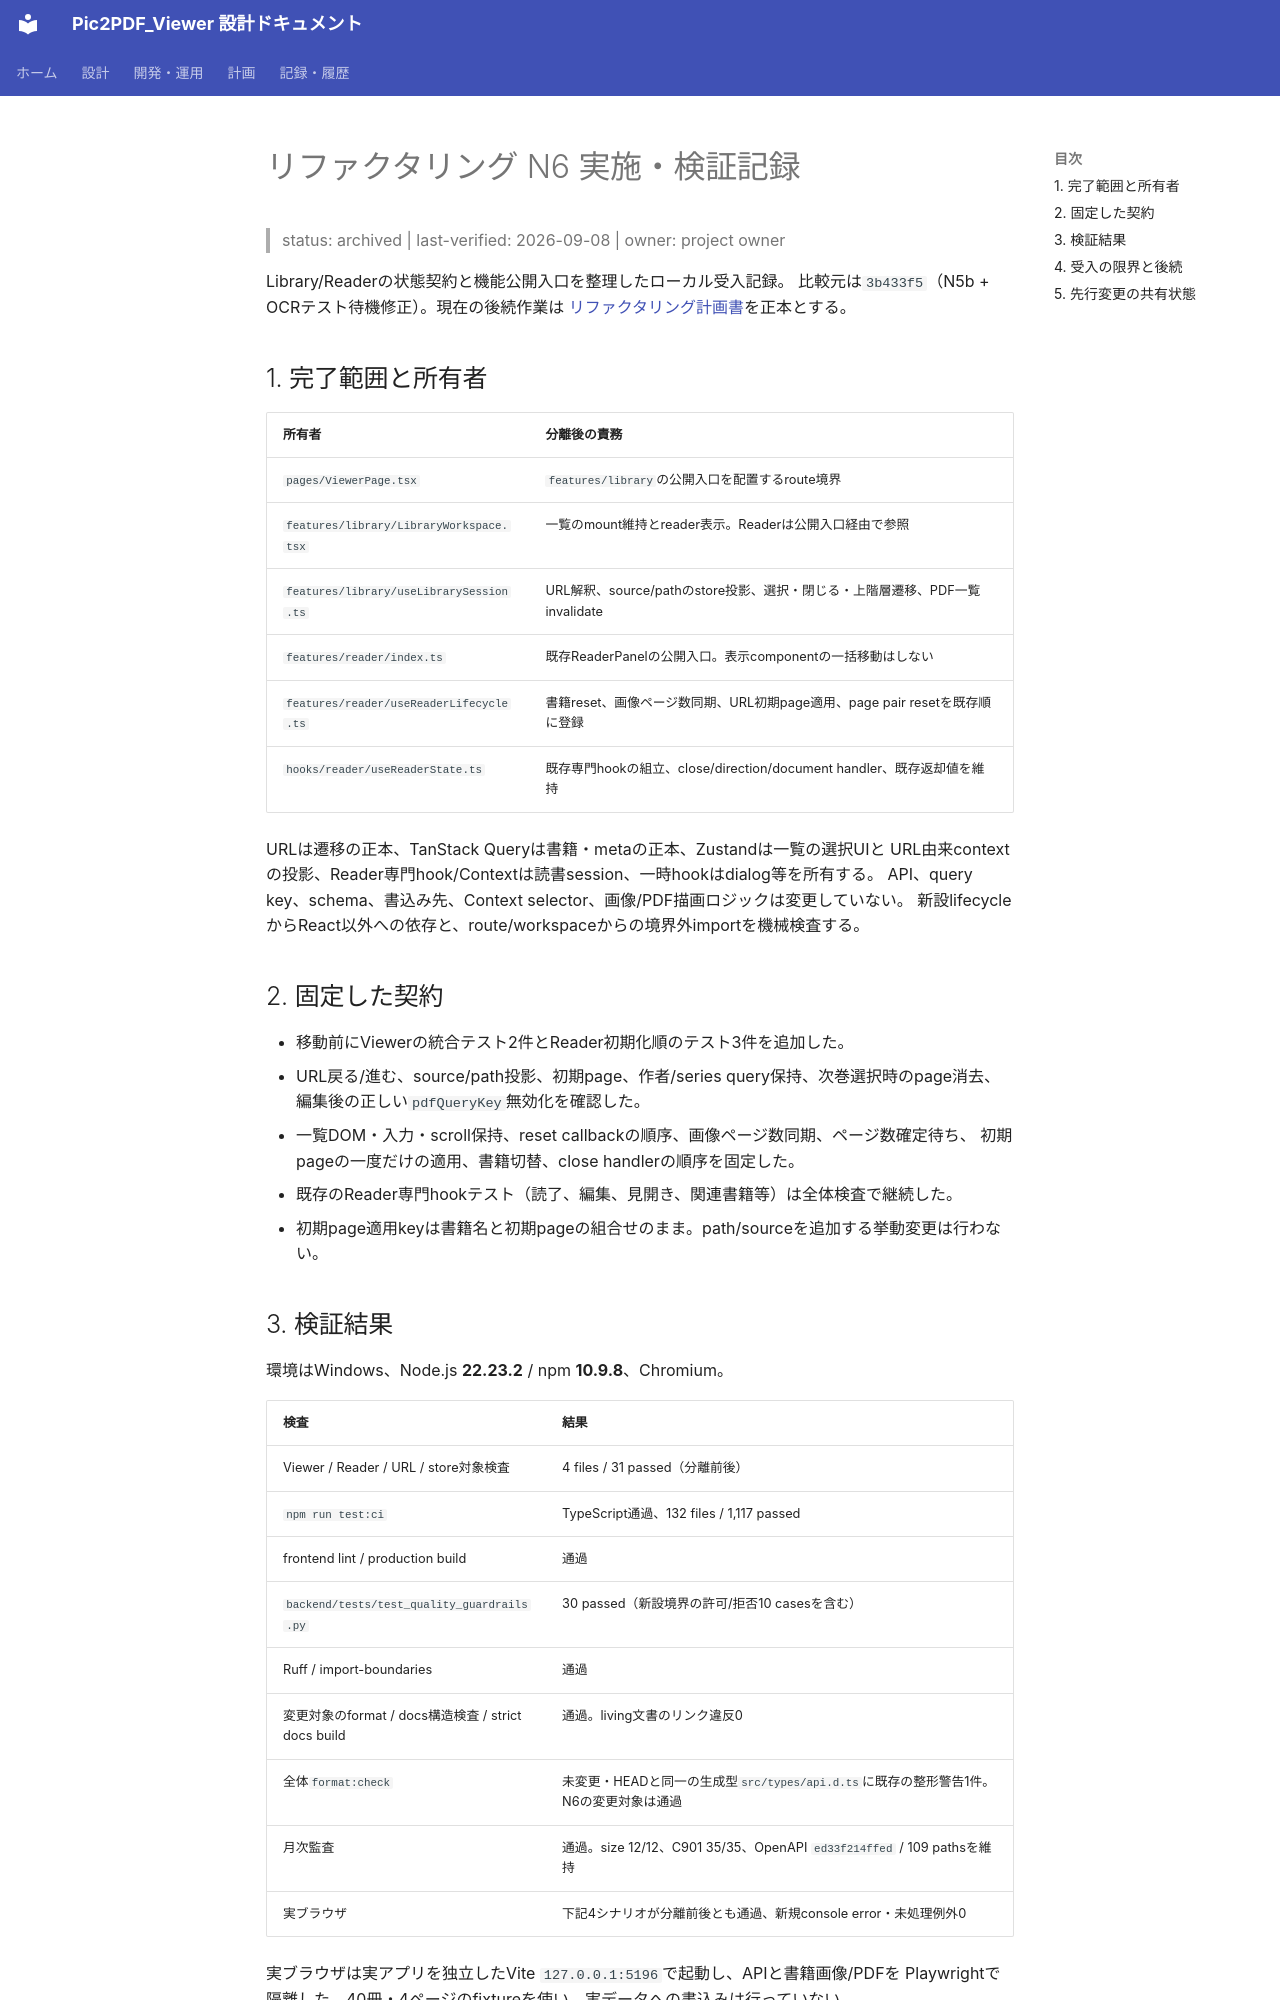

repository: kkmmyr/Pic2PDF_Viewer · page: archive/検証/リファクタリング_N6_2026-09-08.html · generator: mkdocs

# リファクタリング N6 実施・検証記録

> status: archived | last-verified: 2026-09-08 | owner: project owner

Library/Readerの状態契約と機能公開入口を整理したローカル受入記録。
比較元は`3b433f5`（N5b + OCRテスト待機修正）。現在の後続作業は
[リファクタリング計画書](../../log/計画/リファクタリング計画書.md)を正本とする。

## 1. 完了範囲と所有者

| 所有者 | 分離後の責務 |
|---|---|
| `pages/ViewerPage.tsx` | `features/library`の公開入口を配置するroute境界 |
| `features/library/LibraryWorkspace.tsx` | 一覧のmount維持とreader表示。Readerは公開入口経由で参照 |
| `features/library/useLibrarySession.ts` | URL解釈、source/pathのstore投影、選択・閉じる・上階層遷移、PDF一覧invalidate |
| `features/reader/index.ts` | 既存ReaderPanelの公開入口。表示componentの一括移動はしない |
| `features/reader/useReaderLifecycle.ts` | 書籍reset、画像ページ数同期、URL初期page適用、page pair resetを既存順に登録 |
| `hooks/reader/useReaderState.ts` | 既存専門hookの組立、close/direction/document handler、既存返却値を維持 |

URLは遷移の正本、TanStack Queryは書籍・metaの正本、Zustandは一覧の選択UIと
URL由来contextの投影、Reader専門hook/Contextは読書session、一時hookはdialog等を所有する。
API、query key、schema、書込み先、Context selector、画像/PDF描画ロジックは変更していない。
新設lifecycleからReact以外への依存と、route/workspaceからの境界外importを機械検査する。

## 2. 固定した契約

- 移動前にViewerの統合テスト2件とReader初期化順のテスト3件を追加した。
- URL戻る/進む、source/path投影、初期page、作者/series query保持、次巻選択時のpage消去、
  編集後の正しい`pdfQueryKey`無効化を確認した。
- 一覧DOM・入力・scroll保持、reset callbackの順序、画像ページ数同期、ページ数確定待ち、
  初期pageの一度だけの適用、書籍切替、close handlerの順序を固定した。
- 既存のReader専門hookテスト（読了、編集、見開き、関連書籍等）は全体検査で継続した。
- 初期page適用keyは書籍名と初期pageの組合せのまま。path/sourceを追加する挙動変更は行わない。
